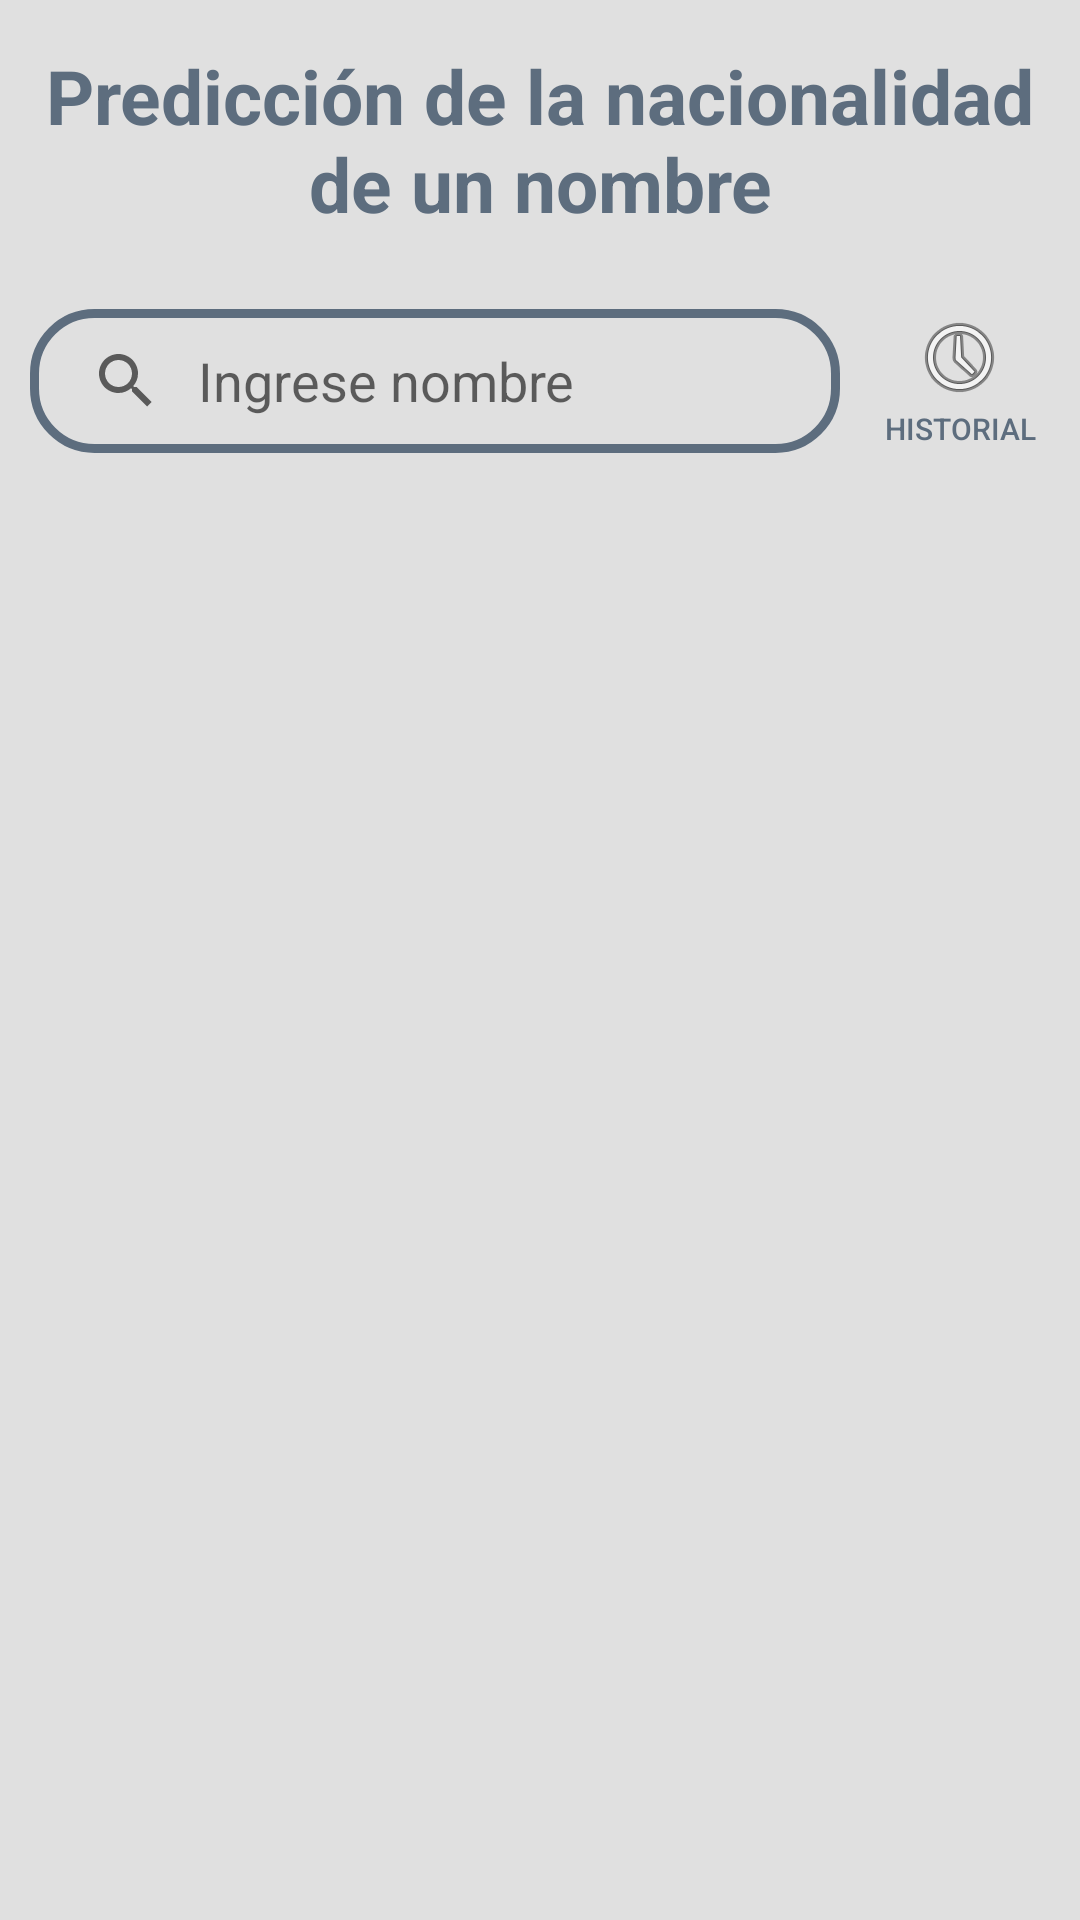

Here is an Android app screen rendered from its layout file. Give the layout XML and the strings, colors and styles it references.
<!-- AndroidManifest.xml: application theme Theme.EvaluacionAndroid -->
<!-- res/layout/activity_main.xml -->
<?xml version="1.0" encoding="utf-8"?>
<androidx.constraintlayout.widget.ConstraintLayout xmlns:android="http://schemas.android.com/apk/res/android"
	xmlns:app="http://schemas.android.com/apk/res-auto"
	xmlns:tools="http://schemas.android.com/tools"
	android:layout_width="match_parent"
	android:layout_height="match_parent"
	android:background="@color/white_2"
	tools:context=".MainActivity">

	<TextView
		android:id="@+id/title"
		android:layout_width="wrap_content"
		android:layout_height="wrap_content"
		android:layout_marginTop="15dp"
		android:textColor="@color/grey"
		android:textSize="25sp"
		android:textStyle="bold"
		android:text="@string/title"
		android:gravity="center"
		app:layout_constraintStart_toStartOf="parent"
		app:layout_constraintEnd_toEndOf="parent"
		app:layout_constraintTop_toTopOf="parent" />

	<androidx.appcompat.widget.SearchView
		android:id="@+id/search_view"
		android:layout_width="0dp"
		android:layout_height="wrap_content"
		android:background="@drawable/custom_background_search_view"
		android:layout_marginTop="25dp"
		android:layout_marginHorizontal="10dp"
		app:queryHint="@string/search_view_hint"
		app:iconifiedByDefault="false"
		app:queryBackground="@android:color/transparent"
		app:layout_constraintTop_toBottomOf="@+id/title"
		app:layout_constraintStart_toStartOf="parent"
		app:layout_constraintEnd_toStartOf="@+id/history_btn"/>

	<androidx.appcompat.widget.AppCompatButton
		android:id="@+id/history_btn"
		android:layout_width="60dp"
		android:layout_height="0dp"
		android:layout_marginEnd="10dp"
		android:textColor="@color/grey"
		android:textSize="10sp"
		android:text="@string/record"
		android:background="@android:color/transparent"
		android:drawableTop="@android:drawable/ic_menu_recent_history"
		android:stateListAnimator="@null"
		app:layout_constraintTop_toTopOf="@+id/search_view"
		app:layout_constraintBottom_toBottomOf="@+id/search_view"
		app:layout_constraintStart_toEndOf="@+id/search_view"
		app:layout_constraintEnd_toEndOf="parent" />

	<TextView
		android:id="@+id/name"
		android:layout_width="wrap_content"
		android:layout_height="wrap_content"
		android:layout_marginTop="30dp"
		android:textColor="@color/grey"
		android:textSize="20sp"
		android:textStyle="bold"
		app:layout_constraintStart_toStartOf="parent"
		app:layout_constraintEnd_toEndOf="parent"
		app:layout_constraintTop_toBottomOf="@+id/search_view"
		android:visibility="gone"
		tools:text="Nombre"/>

	<androidx.recyclerview.widget.RecyclerView
		android:id="@+id/result_list"
		android:layout_width="match_parent"
		android:layout_height="0dp"
		android:layout_margin="15dp"
		app:layout_constraintStart_toStartOf="parent"
		app:layout_constraintEnd_toEndOf="parent"
		app:layout_constraintTop_toBottomOf="@+id/name"
		app:layout_constraintBottom_toBottomOf="parent"
		android:visibility="gone"/>

	<TextView
		android:id="@+id/message_error"
		android:layout_width="wrap_content"
		android:layout_height="wrap_content"
		android:textColor="@color/grey"
		android:textSize="20sp"
		android:text="@string/api_error"
		android:textStyle="bold"
		app:layout_constraintBottom_toBottomOf="parent"
		app:layout_constraintLeft_toLeftOf="parent"
		app:layout_constraintRight_toRightOf="parent"
		app:layout_constraintTop_toTopOf="parent"
		android:visibility="gone"/>

	<ProgressBar
		android:id="@+id/progress_bar"
		style="?android:attr/progressBarStyle"
		android:layout_width="wrap_content"
		android:layout_height="wrap_content"
		app:layout_constraintBottom_toBottomOf="parent"
		app:layout_constraintLeft_toLeftOf="parent"
		app:layout_constraintRight_toRightOf="parent"
		app:layout_constraintTop_toTopOf="parent"
		android:visibility="gone"/>

	<FrameLayout
		android:id="@+id/content_overlay_layout"
		android:layout_width="match_parent"
		android:layout_height="0dp"
		android:fitsSystemWindows="true"
		app:layout_constraintTop_toTopOf="parent"
		app:layout_constraintBottom_toBottomOf="parent"
		app:layout_constraintStart_toStartOf="parent"
		app:layout_constraintEnd_toEndOf="parent" />

</androidx.constraintlayout.widget.ConstraintLayout>
<!-- resources referenced by this layout -->
<resources>
  <color name="grey">#5D6D7E</color>
  <color name="white_2">#E0E0E0</color>
  <!-- drawable custom_background_search_view (drawable) -->
  <?xml version="1.0" encoding="utf-8"?>
  <shape xmlns:android="http://schemas.android.com/apk/res/android"
  	android:shape="rectangle">
  
  	<corners android:radius="20dp"/>
  
  	<stroke
  		android:width="3dp"
  		android:color="@color/grey" />
  
  </shape>
  <string name="api_error">Error en el servicio</string>
  <string name="record">Historial</string>
  <string name="search_view_hint">Ingrese nombre</string>
  <string name="title">Predicción de la nacionalidad de un nombre</string>
  <style name="Theme.EvaluacionAndroid" parent="Theme.MaterialComponents.DayNight.DarkActionBar">
  		
  		<item name="colorPrimary">@color/yellow</item>
  		<item name="colorPrimaryVariant">@color/yellow</item>
  		<item name="colorOnPrimary">@color/white</item>
  		
  		<item name="colorSecondary">@color/teal_200</item>
  		<item name="colorSecondaryVariant">@color/teal_700</item>
  		<item name="colorOnSecondary">@color/black</item>
  		
  		<item name="android:statusBarColor" tools:targetApi="l">?attr/colorPrimaryVariant</item>
  		
  	</style>
  <color name="yellow">#F1C40F</color>
  <color name="white">#FFFFFFFF</color>
  <color name="teal_200">#FF03DAC5</color>
  <color name="teal_700">#FF018786</color>
  <color name="black">#FF000000</color>
</resources>
